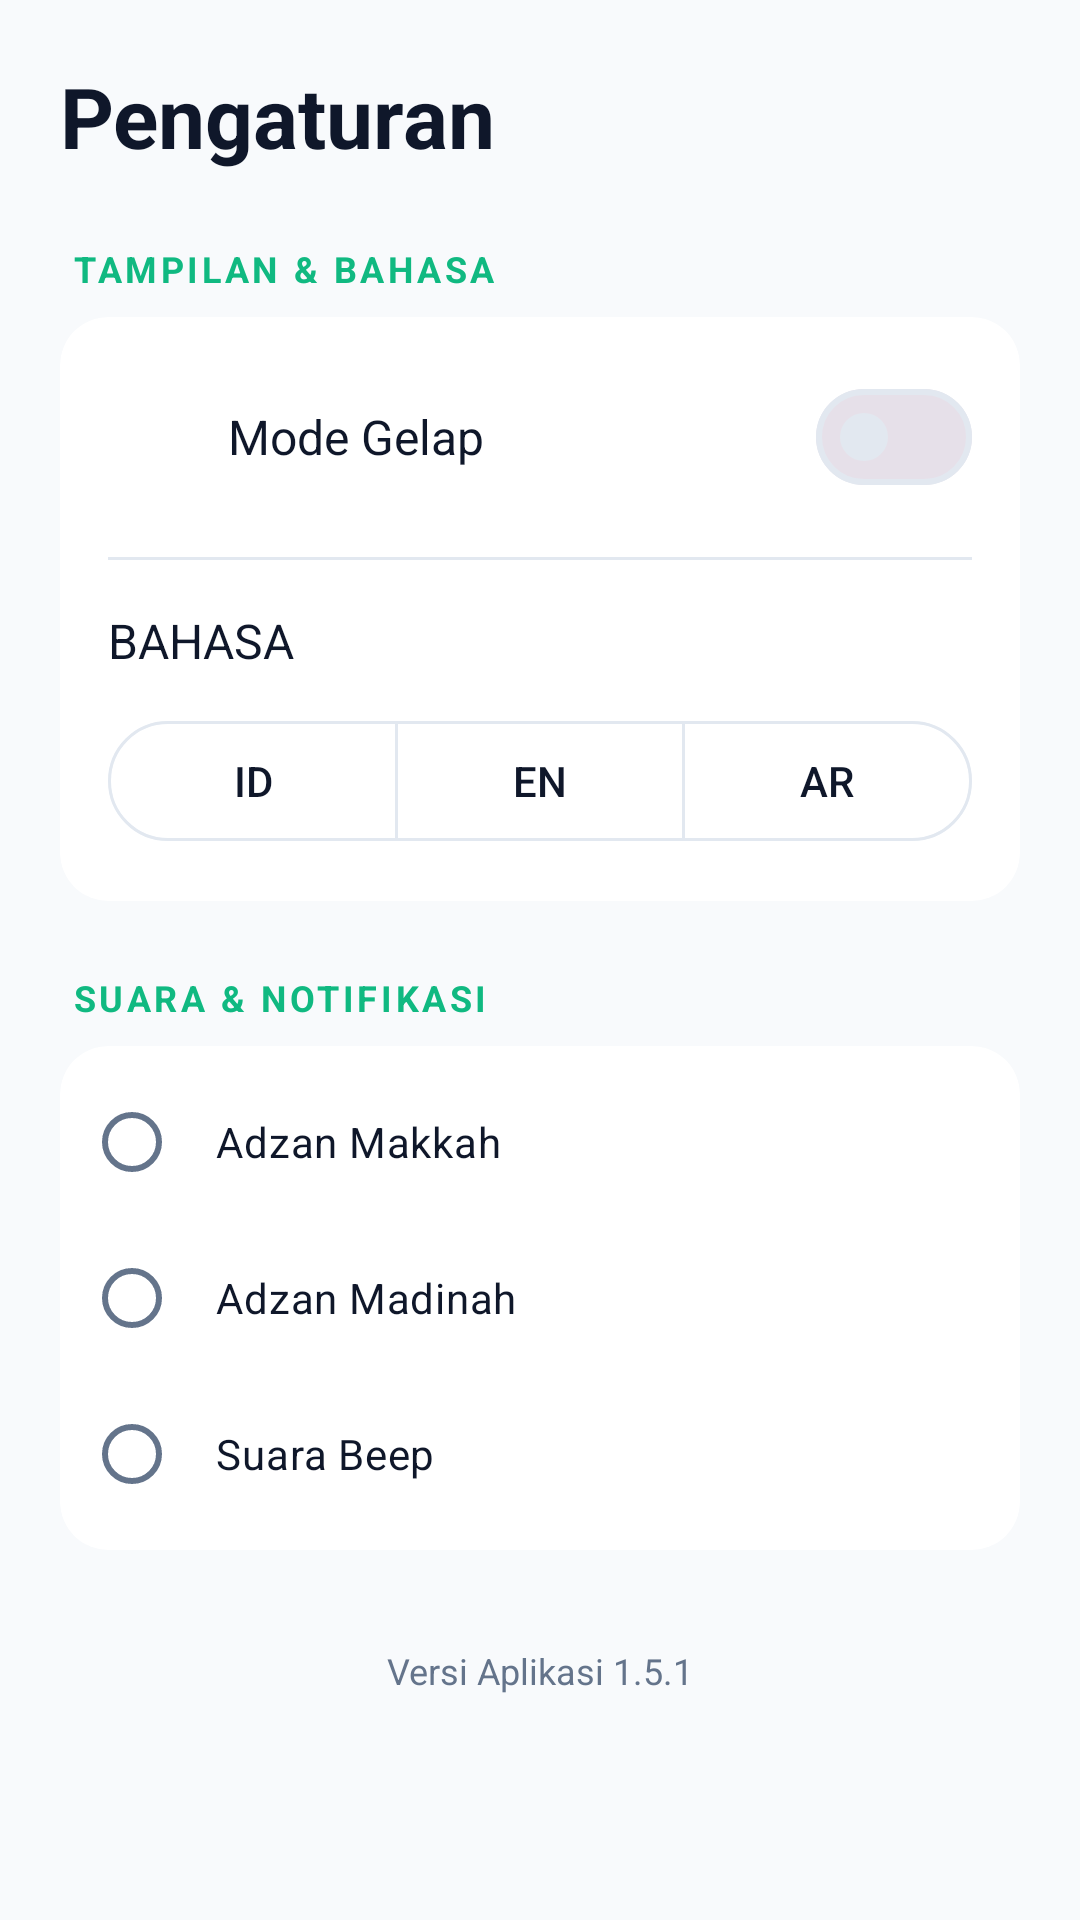

The Android layout XML behind this screen, and the referenced resources:
<!-- AndroidManifest.xml: application theme Theme.Sakinah -->
<!-- res/layout/fragment_settings.xml -->
<?xml version="1.0" encoding="utf-8"?>
<ScrollView xmlns:android="http://schemas.android.com/apk/res/android"
    xmlns:app="http://schemas.android.com/apk/res-auto"
    android:layout_width="match_parent"
    android:layout_height="match_parent"
    android:background="?attr/colorSurface">

    <LinearLayout
        android:layout_width="match_parent"
        android:layout_height="wrap_content"
        android:orientation="vertical"
        android:padding="20dp">

        <TextView
            android:layout_width="wrap_content"
            android:layout_height="wrap_content"
            android:text="@string/menu_settings"
            android:textColor="?attr/colorOnSurface"
            android:textSize="28sp"
            android:textStyle="bold"
            android:layout_marginBottom="24dp"/>

        
        <TextView
            android:layout_width="wrap_content"
            android:layout_height="wrap_content"
            android:text="TAMPILAN &amp; BAHASA"
            android:textSize="12sp"
            android:textColor="?attr/colorPrimary"
            android:textStyle="bold"
            android:letterSpacing="0.1"
            android:layout_marginBottom="8dp"
            android:layout_marginStart="4dp"/>

        <com.google.android.material.card.MaterialCardView
            android:layout_width="match_parent"
            android:layout_height="wrap_content"
            app:cardCornerRadius="16dp"
            app:cardElevation="0dp"
            app:cardBackgroundColor="?attr/colorSurfaceVariant"
            app:strokeWidth="0dp"
            android:layout_marginBottom="24dp">

            <LinearLayout
                android:layout_width="match_parent"
                android:layout_height="wrap_content"
                android:orientation="vertical">

                
                <LinearLayout
                    android:layout_width="match_parent"
                    android:layout_height="wrap_content"
                    android:orientation="horizontal"
                    android:gravity="center_vertical"
                    android:padding="16dp">

                    <ImageView
                        android:layout_width="24dp"
                        android:layout_height="24dp"
                        android:src="@drawable/ic_moon"
                        app:tint="?attr/colorOnSurface"/> 

                    <TextView
                        android:layout_width="0dp"
                        android:layout_height="wrap_content"
                        android:layout_weight="1"
                        android:text="@string/settings_dark_mode"
                        android:textColor="?attr/colorOnSurface"
                        android:textSize="16sp"
                        android:layout_marginStart="16dp"/>

                    <com.google.android.material.materialswitch.MaterialSwitch
                        android:id="@+id/switchDarkMode"
                        android:layout_width="wrap_content"
                        android:layout_height="wrap_content"/>
                </LinearLayout>

                <View
                    android:layout_width="match_parent"
                    android:layout_height="1dp"
                    android:background="?attr/colorOutline"
                    android:layout_marginHorizontal="16dp"/>

                
                <LinearLayout
                    android:layout_width="match_parent"
                    android:layout_height="wrap_content"
                    android:orientation="vertical"
                    android:padding="16dp">

                    <TextView
                        android:layout_width="wrap_content"
                        android:layout_height="wrap_content"
                        android:text="@string/settings_language"
                        android:textColor="?attr/colorOnSurface"
                        android:textSize="16sp"
                        android:layout_marginBottom="12dp"/>

                    <com.google.android.material.button.MaterialButtonToggleGroup
                        android:id="@+id/toggleLanguage"
                        android:layout_width="match_parent"
                        android:layout_height="wrap_content"
                        app:singleSelection="true"
                        app:selectionRequired="true">

                        <com.google.android.material.button.MaterialButton
                            android:id="@+id/btnIndo"
                            style="@style/Widget.Material3.Button.OutlinedButton"
                            android:layout_width="0dp"
                            android:layout_height="wrap_content"
                            android:layout_weight="1"
                            android:text="ID"/>

                        <com.google.android.material.button.MaterialButton
                            android:id="@+id/btnEnglish"
                            style="@style/Widget.Material3.Button.OutlinedButton"
                            android:layout_width="0dp"
                            android:layout_height="wrap_content"
                            android:layout_weight="1"
                            android:text="EN"/>

                        <com.google.android.material.button.MaterialButton
                            android:id="@+id/btnArabic"
                            style="@style/Widget.Material3.Button.OutlinedButton"
                            android:layout_width="0dp"
                            android:layout_height="wrap_content"
                            android:layout_weight="1"
                            android:text="AR"/>
                    </com.google.android.material.button.MaterialButtonToggleGroup>
                </LinearLayout>
            </LinearLayout>
        </com.google.android.material.card.MaterialCardView>

        
        <TextView
            android:layout_width="wrap_content"
            android:layout_height="wrap_content"
            android:text="SUARA &amp; NOTIFIKASI"
            android:textSize="12sp"
            android:textColor="?attr/colorPrimary"
            android:textStyle="bold"
            android:letterSpacing="0.1"
            android:layout_marginBottom="8dp"
            android:layout_marginStart="4dp"/>

        <com.google.android.material.card.MaterialCardView
            android:layout_width="match_parent"
            android:layout_height="wrap_content"
            app:cardCornerRadius="16dp"
            app:cardElevation="0dp"
            app:cardBackgroundColor="?attr/colorSurfaceVariant"
            app:strokeWidth="0dp">

            <RadioGroup
                android:id="@+id/rgAdzanSound"
                android:layout_width="match_parent"
                android:layout_height="wrap_content"
                android:padding="8dp">

                <RadioButton
                    android:id="@+id/rbMakkah"
                    android:layout_width="match_parent"
                    android:layout_height="wrap_content"
                    android:text="Adzan Makkah"
                    android:textColor="?attr/colorOnSurface"
                    android:paddingStart="12dp"
                    android:layout_marginBottom="4dp"/>

                <RadioButton
                    android:id="@+id/rbMadinah"
                    android:layout_width="match_parent"
                    android:layout_height="wrap_content"
                    android:text="Adzan Madinah"
                    android:textColor="?attr/colorOnSurface"
                    android:paddingStart="12dp"
                    android:layout_marginBottom="4dp"/>

                <RadioButton
                    android:id="@+id/rbBeep"
                    android:layout_width="match_parent"
                    android:layout_height="wrap_content"
                    android:text="Suara Beep"
                    android:textColor="?attr/colorOnSurface"
                    android:paddingStart="12dp"/>
            </RadioGroup>
        </com.google.android.material.card.MaterialCardView>

        <TextView
            android:layout_width="match_parent"
            android:layout_height="wrap_content"
            android:text="@string/version"
            android:gravity="center"
            android:layout_marginTop="32dp"
            android:textColor="?attr/colorOnSurfaceVariant"
            android:textSize="12sp"/>

    </LinearLayout>
</ScrollView>
<!-- resources referenced by this layout -->
<resources>
  <string name="menu_settings">Pengaturan</string>
  <string name="settings_dark_mode">Mode Gelap</string>
  <string name="settings_language">BAHASA</string>
  <string name="version">Versi Aplikasi 1.5.1</string>
  <style name="Theme.Sakinah" parent="Base.Theme.Sakinah" />
  <style name="Base.Theme.Sakinah" parent="Theme.Material3.DayNight.NoActionBar">
          
          <item name="colorPrimary">@color/emerald_primary</item>
          <item name="colorSecondary">@color/gold_accent</item>
  
          
          <item name="android:statusBarColor">@color/background_page</item>
          <item name="android:windowLightStatusBar">true</item>
  
          
          <item name="colorSurface">@color/background_page</item>
          <item name="colorSurfaceVariant">@color/surface_card</item>
          <item name="colorOnSurface">@color/text_primary</item>
          <item name="colorOnSurfaceVariant">@color/text_secondary</item>
          <item name="colorOutline">@color/divider</item>
      </style>
  <color name="emerald_primary">@color/emerald_500</color>
  <color name="gold_accent">@color/gold_500</color>
  <color name="background_page">@color/slate_50</color>
  <color name="surface_card">@color/white</color>
  <color name="text_primary">@color/slate_900</color>
  <color name="text_secondary">@color/slate_500</color>
  <color name="divider">@color/slate_200</color>
  <color name="emerald_500">#10B981</color>
  <color name="gold_500">#F59E0B</color>
  <color name="slate_50">#F8FAFC</color>
  <color name="white">#FFFFFF</color>
  <color name="slate_900">#0F172A</color>
  <color name="slate_500">#64748B</color>
  <color name="slate_200">#E2E8F0</color>
</resources>
